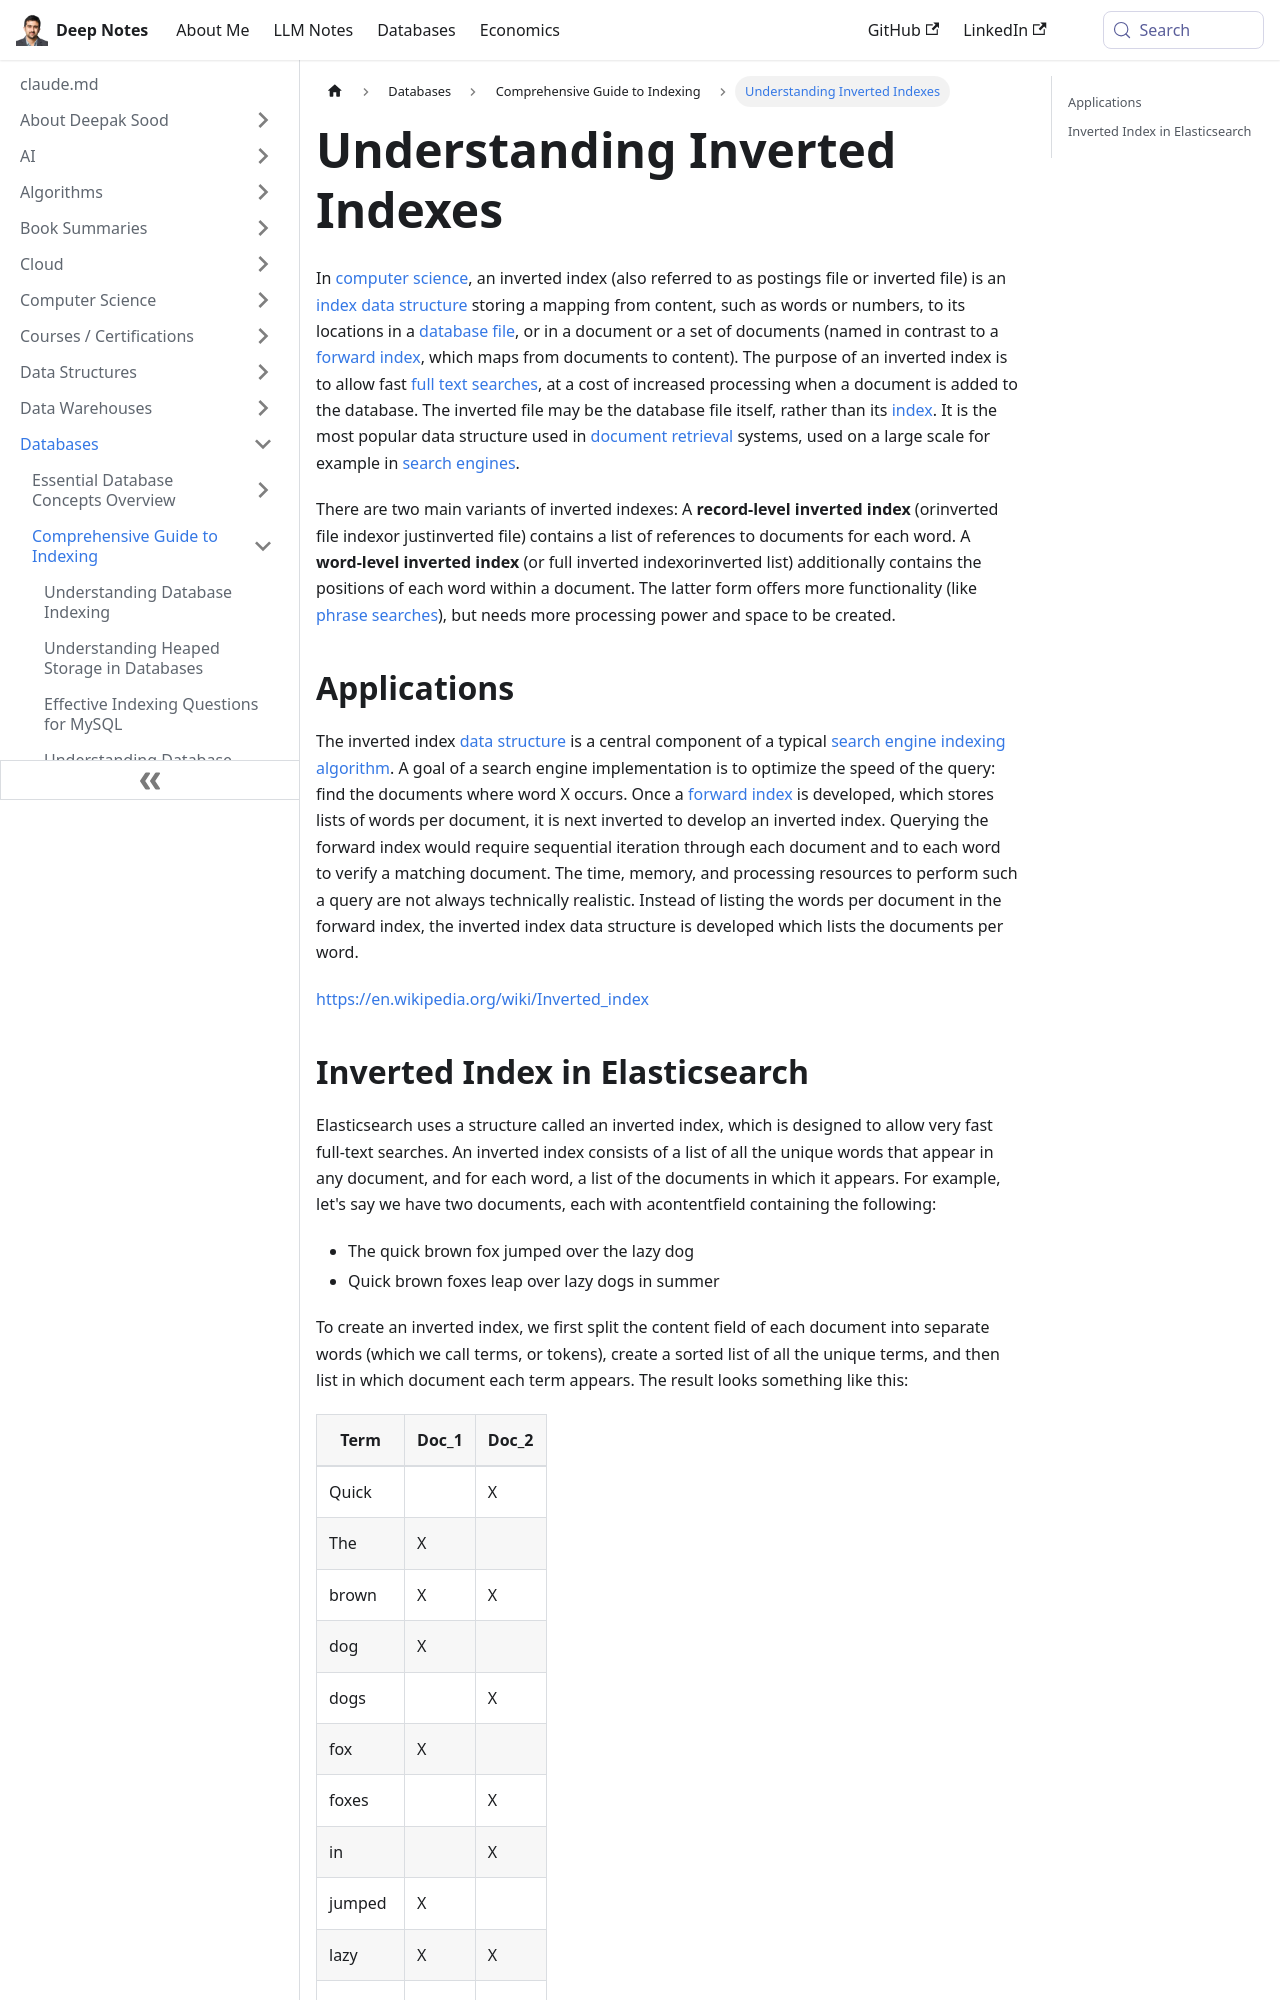

repository: deepaksood619/deepaksood619.github.io · page: databases/indexing/inverted-index/index.html · generator: docusaurus

---
slug: /databases/indexing/inverted-index
title: Understanding Inverted Indexes
description: Explore the concept of inverted indexes in computer science, their role in fast full text searches, and comparison with forward indexes.
created: 2023-03-05
updated: 2025-10-24
---
In [computer science](https://en.wikipedia.org/wiki/Computer_science), an inverted index (also referred to as postings file or inverted file) is an [index data structure](https://en.wikipedia.org/wiki/Index_(database)) storing a mapping from content, such as words or numbers, to its locations in a [database file](https://en.wikipedia.org/wiki/Table_(database)), or in a document or a set of documents (named in contrast to a [forward index](https://en.wikipedia.org/wiki/Forward_index), which maps from documents to content). The purpose of an inverted index is to allow fast [full text searches](https://en.wikipedia.org/wiki/Full_text_search), at a cost of increased processing when a document is added to the database. The inverted file may be the database file itself, rather than its [index](https://en.wikipedia.org/wiki/Index_(database)). It is the most popular data structure used in [document retrieval](https://en.wikipedia.org/wiki/Document_retrieval) systems, used on a large scale for example in [search engines](https://en.wikipedia.org/wiki/Search_engine).

There are two main variants of inverted indexes: A **record-level inverted index** (orinverted file indexor justinverted file) contains a list of references to documents for each word. A **word-level inverted index** (or full inverted indexorinverted list) additionally contains the positions of each word within a document. The latter form offers more functionality (like [phrase searches](https://en.wikipedia.org/wiki/Phrase_search)), but needs more processing power and space to be created.

## Applications

The inverted index [data structure](https://en.wikipedia.org/wiki/Data_structure) is a central component of a typical [search engine indexing algorithm](https://en.wikipedia.org/wiki/Index_(search_engine)). A goal of a search engine implementation is to optimize the speed of the query: find the documents where word X occurs. Once a [forward index](https://en.wikipedia.org/wiki/Search_engine_indexing#The_forward_index) is developed, which stores lists of words per document, it is next inverted to develop an inverted index. Querying the forward index would require sequential iteration through each document and to each word to verify a matching document. The time, memory, and processing resources to perform such a query are not always technically realistic. Instead of listing the words per document in the forward index, the inverted index data structure is developed which lists the documents per word.

https://en.wikipedia.org/wiki/Inverted_index
